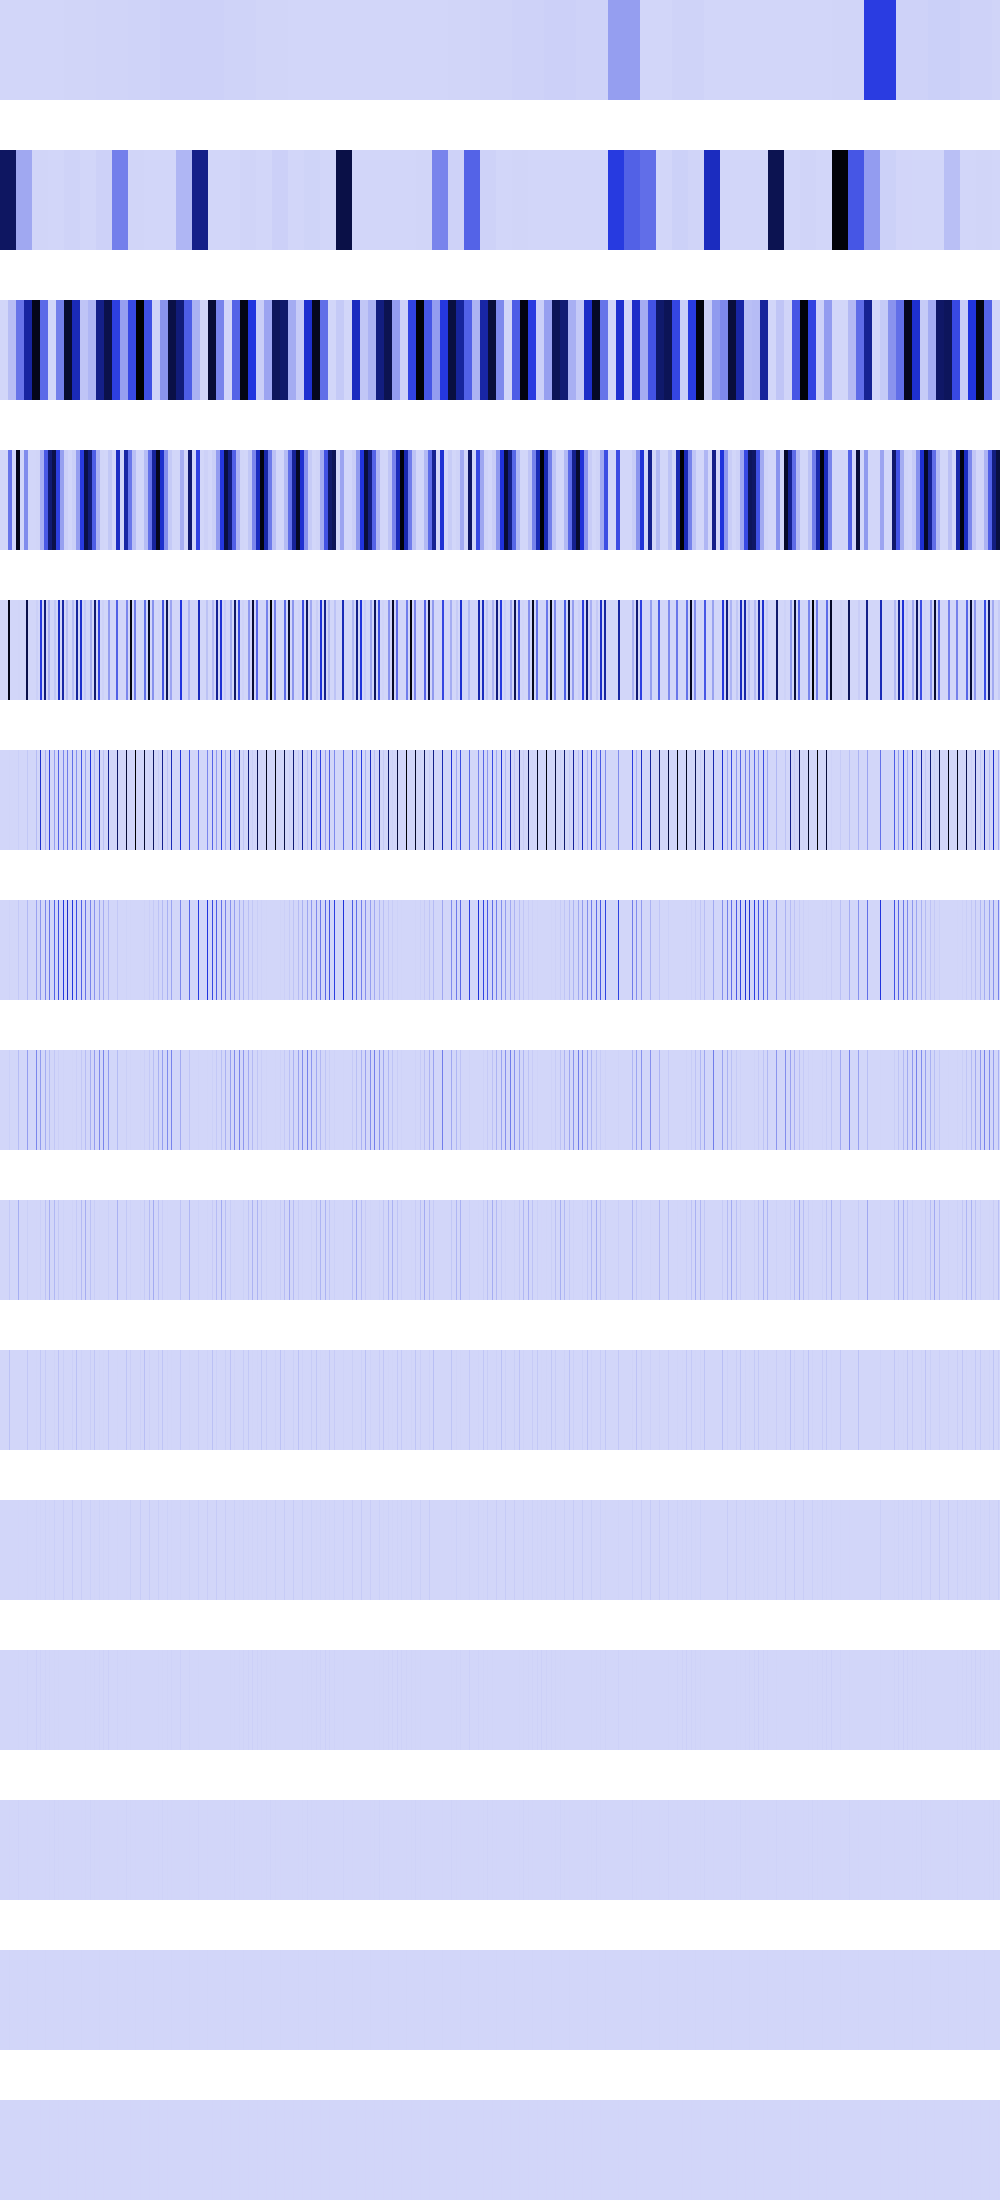

The file beside this chart, header and first rows:
0, 0, 0, 0, 0, 0, 0, 0, 0, 0, 0, 0, 0, 0, 0, 0, 0, 0, 0, 0, 0, 0, 0, 0
814301248, 814301248, 814301248, 814301248, 814301248, 814301248, 814301248, 814301248, 814301248, 814301248, 814301248, 814301248, 814301248, 814301248, 814301248, 814301248, 134744032, 134744032, 134744032, 134744032, 134744032, 134744032, 134744032, 134744032
0, 0, 0, 0, 0, 0, 0, 0, 71639056, 71639056, 71639056, 71639056, 71639056, 71639056, 71639056, 71639056, 286556224, 286556224, 286556224, 286556224, 286556224, 286556224, 286556224, 286556224
0, 0, 0, 0, 0, 0, 0, 0, 286556224, 286556224, 286556224, 286556224, 0, 0, 0, 0, 1003618624, 1003618624, 1003618624, 1003618624, 0, 0, 0, 0
0, 0, 0, 0, 0, 0, 0, 0, 1003618624, 1003618624, 0, 0, 0, 0, 0, 0, 0, 0, 4734976, 4734976, 0, 0, 0, 0
0, 0, 0, 0, 0, 0, 0, 0, 0, 4734976, 0, 0, 0, 0, 0, 0, 0, 0, 18939904, 0, 0, 0, 0, 0
0, 0, 0, 0, 0, 0, 0, 0, 0, 9469952, 0, 0, 0, 0, 0, 0, 0, 0, 37879808, 0, 0, 0, 0, 0
0, 0, 0, 0, 0, 0, 0, 0, 0, 18939904, 0, 0, 0, 0, 0, 0, 0, 0, 75759616, 0, 0, 0, 0, 0
0, 0, 0, 0, 0, 0, 0, 0, 0, 37879808, 0, 0, 0, 0, 0, 0, 0, 0, 117964800, 0, 0, 0, 0, 0
0, 0, 0, 0, 0, 0, 0, 0, 0, 58982400, 0, 0, 0, 0, 0, 0, 0, 0, 1048576, 0, 0, 0, 0, 0
0, 0, 0, 0, 0, 0, 0, 0, 0, 524288, 0, 0, 0, 0, 0, 0, 0, 0, 2097152, 0, 0, 0, 0, 0
0, 0, 0, 0, 0, 0, 0, 0, 0, 1048576, 0, 0, 0, 0, 0, 0, 0, 0, 4194304, 0, 0, 0, 0, 0
0, 0, 0, 0, 0, 0, 0, 0, 0, 2097152, 0, 0, 0, 0, 0, 0, 0, 0, 8388608, 0, 0, 0, 0, 0
0, 0, 0, 0, 0, 0, 0, 0, 0, 4194304, 0, 0, 0, 0, 0, 0, 0, 0, 0, 0, 0, 0, 0, 0
0, 0, 0, 0, 0, 0, 0, 0, 0, 0, 0, 0, 0, 0, 0, 0, 0, 0, 0, 0, 0, 0, 0, 0
